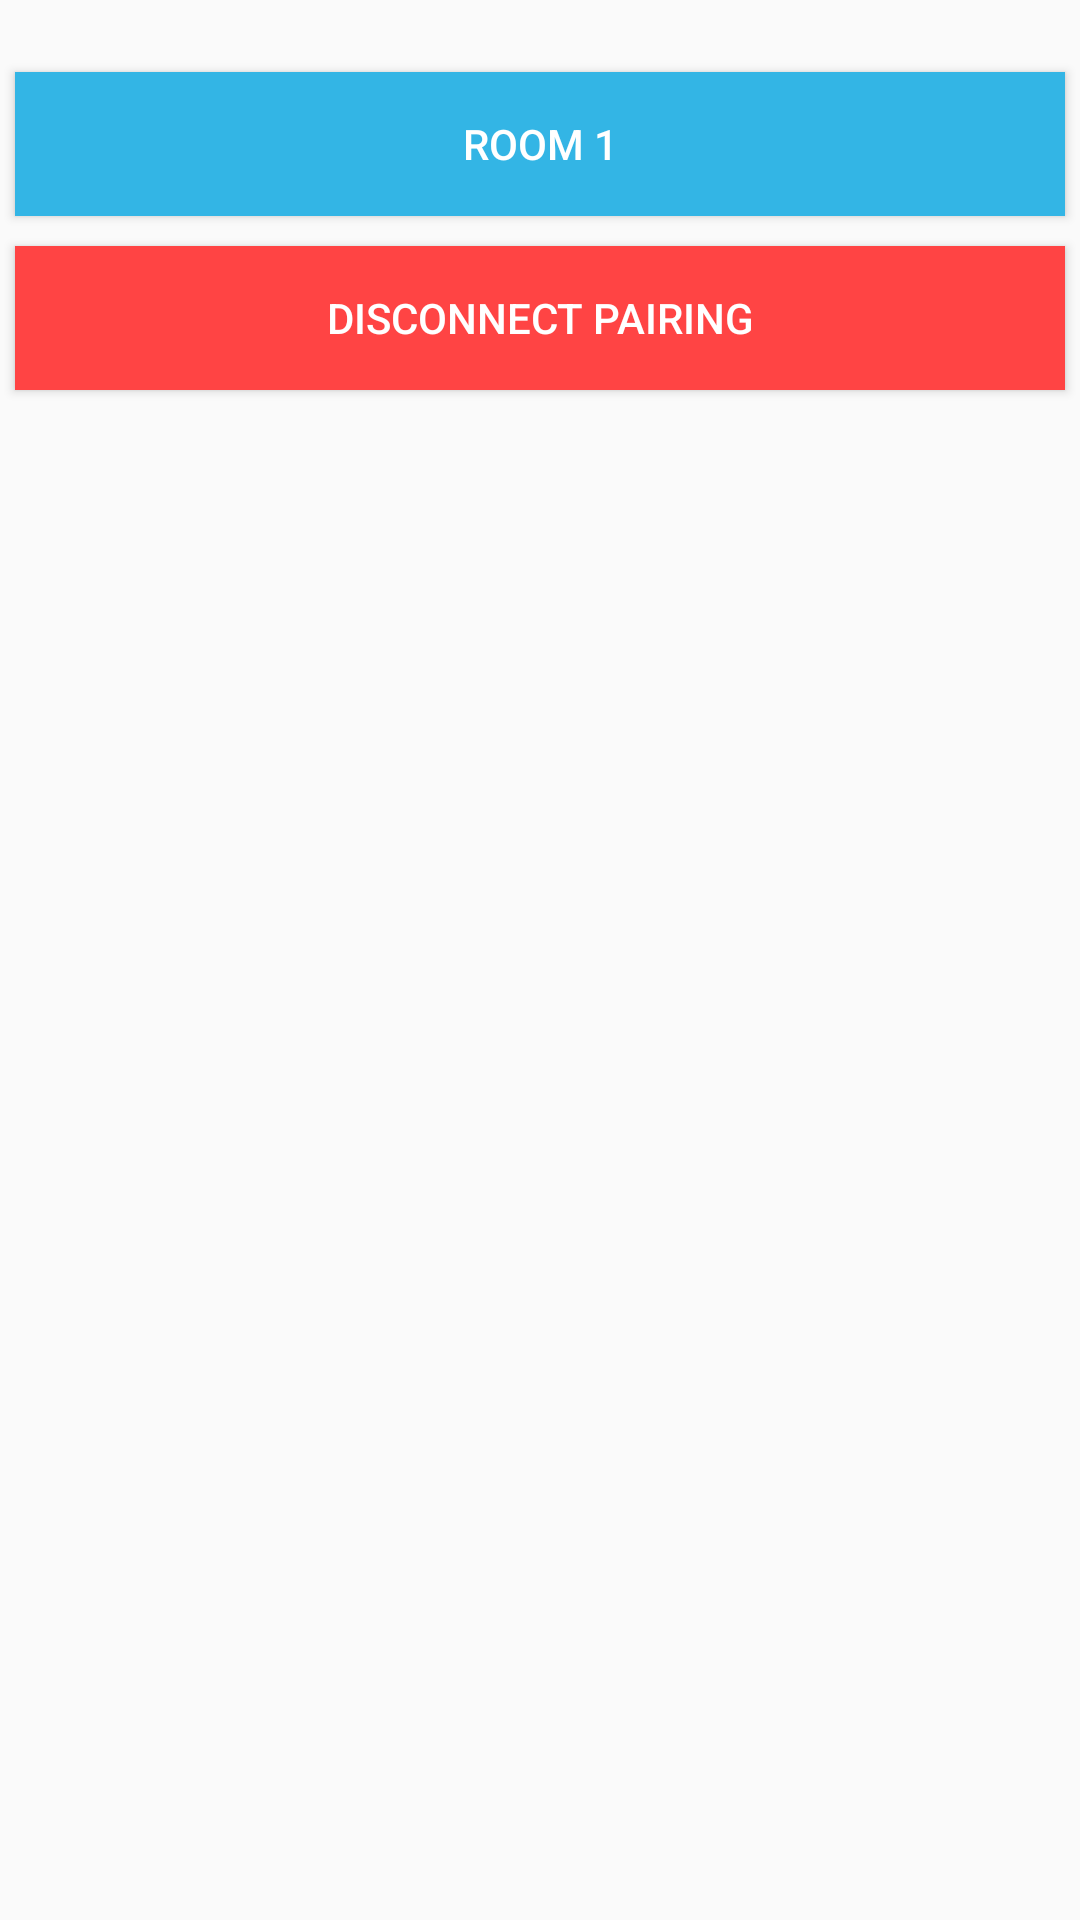

Reconstruct the res/layout file that produces this screen, plus the resources it refers to.
<!-- AndroidManifest.xml: application theme AppTheme -->
<!-- res/layout/activity_led_control.xml -->
<?xml version="1.0" encoding="utf-8"?>
<android.support.constraint.ConstraintLayout xmlns:android="http://schemas.android.com/apk/res/android"
    xmlns:app="http://schemas.android.com/apk/res-auto"
    xmlns:tools="http://schemas.android.com/tools"
    android:layout_width="match_parent"
    android:layout_height="match_parent"
    tools:context="com.example.chishingpoon.try1.ledControl">

    <LinearLayout
        android:layout_width="match_parent"
        android:layout_height="match_parent"
        android:orientation="vertical"
        app:layout_constraintEnd_toEndOf="parent"
        app:layout_constraintTop_toTopOf="parent">

        <LinearLayout
            android:layout_width="match_parent"
            android:layout_height="wrap_content"
            android:orientation="horizontal">

            <TextView
                android:id="@+id/textView2"
                android:layout_width="match_parent"
                android:layout_height="wrap_content"
                android:layout_weight="1"
                android:text="progress"
                android:textAlignment="center"
                android:visibility="invisible"
                tools:layout_editor_absoluteX="8dp"
                tools:layout_editor_absoluteY="30dp" />
        </LinearLayout>

        <LinearLayout
            android:layout_width="match_parent"
            android:layout_height="wrap_content"
            android:orientation="horizontal">

            <Button
                android:id="@+id/button2"
                style="@style/Widget.AppCompat.Button.Colored"
                android:layout_width="wrap_content"
                android:layout_height="wrap_content"
                android:layout_margin="5dp"
                android:layout_weight="1"
                android:background="@android:color/holo_blue_light"
                android:text="Room 1"
                tools:layout_editor_absoluteX="148dp"
                tools:layout_editor_absoluteY="88dp" />
        </LinearLayout>

        <LinearLayout
            android:layout_width="match_parent"
            android:layout_height="wrap_content"
            android:orientation="horizontal">

            <Button
                android:id="@+id/button3"
                style="@style/Widget.AppCompat.Button.Colored"
                android:layout_width="wrap_content"
                android:layout_height="wrap_content"
                android:layout_margin="5dp"
                android:layout_weight="1"
                android:background="@android:color/holo_blue_light"
                android:text="Combo 2"
                android:visibility="gone"
                tools:layout_editor_absoluteX="192dp"
                tools:layout_editor_absoluteY="64dp" />
        </LinearLayout>

        <LinearLayout
            android:layout_width="match_parent"
            android:layout_height="wrap_content"
            android:orientation="horizontal">

            <Button
                android:id="@+id/button5"
                style="@style/Widget.AppCompat.Button.Colored"
                android:layout_width="wrap_content"
                android:layout_height="wrap_content"
                android:layout_margin="5dp"
                android:layout_weight="1"
                android:background="@android:color/holo_blue_light"
                android:text="Combo 3"
                android:visibility="gone"
                tools:layout_editor_absoluteX="61dp"
                tools:layout_editor_absoluteY="134dp" />
        </LinearLayout>

        <LinearLayout
            android:layout_width="match_parent"
            android:layout_height="wrap_content"
            android:orientation="horizontal">

            <Button
                android:id="@+id/button6"
                style="@style/Widget.AppCompat.Button.Colored"
                android:layout_width="wrap_content"
                android:layout_height="wrap_content"
                android:layout_margin="5dp"
                android:layout_weight="1"
                android:background="@android:color/holo_blue_light"
                android:text="Combo 4"
                android:visibility="gone"
                tools:layout_editor_absoluteX="91dp"
                tools:layout_editor_absoluteY="168dp" />
        </LinearLayout>

        <LinearLayout
            android:layout_width="match_parent"
            android:layout_height="wrap_content"
            android:orientation="horizontal">

            <Button
                android:id="@+id/button7"
                style="@style/Widget.AppCompat.Button.Colored"
                android:layout_width="wrap_content"
                android:layout_height="wrap_content"
                android:layout_margin="5dp"
                android:layout_weight="1"
                android:background="@android:color/holo_blue_light"
                android:text="Combo 5"
                android:visibility="gone"
                tools:layout_editor_absoluteX="112dp"
                tools:layout_editor_absoluteY="336dp" />
        </LinearLayout>

        <LinearLayout
            android:layout_width="match_parent"
            android:layout_height="wrap_content"
            android:orientation="horizontal">

            <Button
                android:id="@+id/button4"
                style="@style/Widget.AppCompat.Button.Colored"
                android:layout_width="wrap_content"
                android:layout_height="wrap_content"
                android:layout_margin="5dp"
                android:layout_weight="1"
                android:background="@android:color/holo_red_light"
                android:text="Disconnect Pairing"
                tools:layout_editor_absoluteX="108dp"
                tools:layout_editor_absoluteY="154dp" />
        </LinearLayout>

    </LinearLayout>

</android.support.constraint.ConstraintLayout>
<!-- resources referenced by this layout -->
<resources>
  <style name="AppTheme" parent="Theme.AppCompat.Light.DarkActionBar">
          
          <item name="colorPrimary">@color/colorPrimary</item>
          <item name="colorPrimaryDark">@color/colorPrimaryDark</item>
          <item name="colorAccent">@color/colorAccent</item>
  
      </style>
  <color name="colorPrimary">#5ba49c</color>
  <color name="colorPrimaryDark">#636363</color>
  <color name="colorAccent">#ba6b55</color>
</resources>
